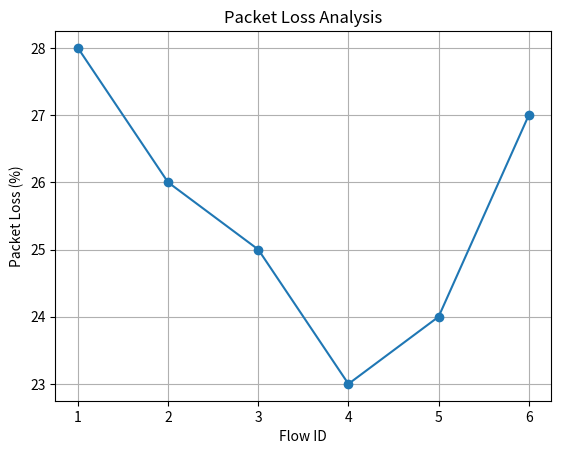

Python code for this plot:

import matplotlib.pyplot as plt
plr = [28, 26, 25, 23, 24, 27]
flows = [1,2,3,4,5,6]

plt.figure()
plt.plot(flows, plr, marker='o')
plt.title("Packet Loss Analysis")
plt.xlabel("Flow ID")
plt.ylabel("Packet Loss (%)")
plt.grid()
plt.savefig("packet_loss_graph.png")
plt.show()
